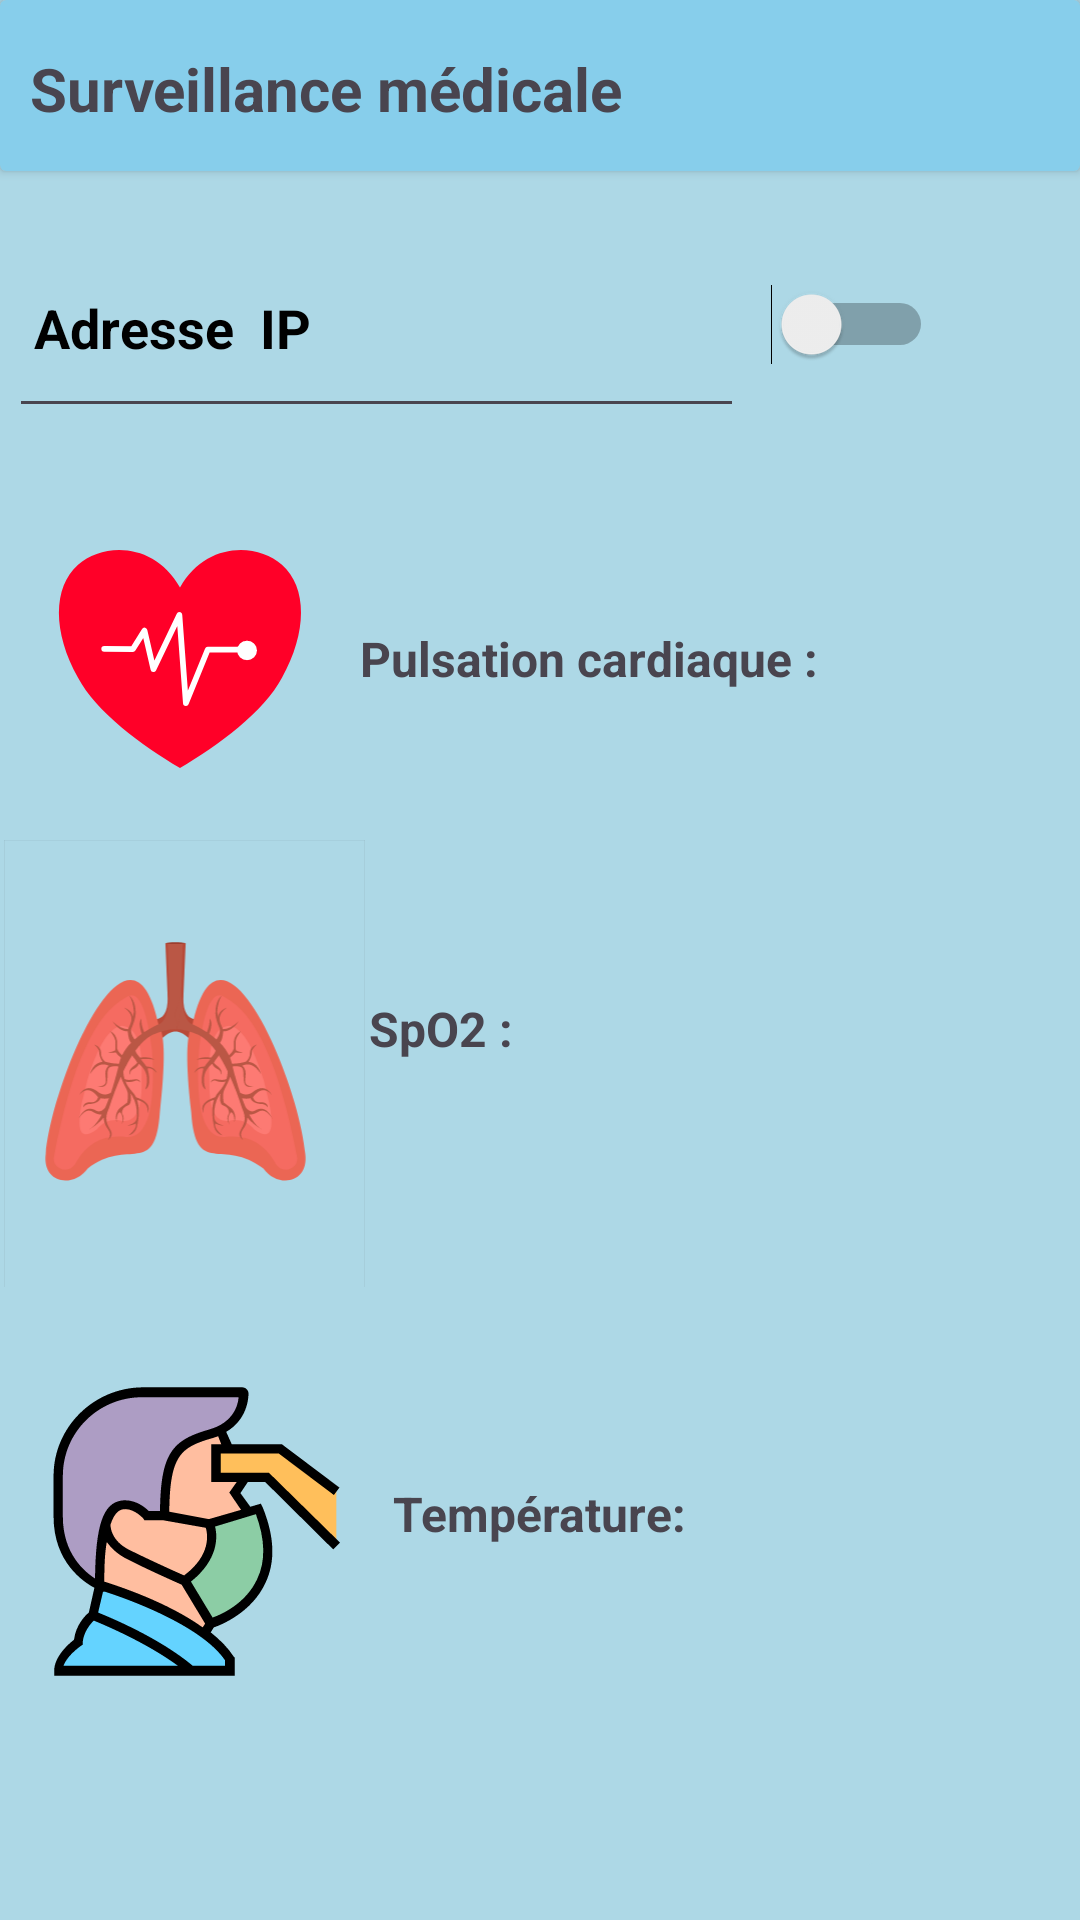

Write the Android layout XML for this screen, with the resource values it uses.
<!-- AndroidManifest.xml: application theme Theme.Medicare_Connect -->
<!-- res/layout/activity_surveillance2.xml -->
<?xml version="1.0" encoding="utf-8"?>
<LinearLayout xmlns:android="http://schemas.android.com/apk/res/android"
    xmlns:app="http://schemas.android.com/apk/res-auto"
    xmlns:tools="http://schemas.android.com/tools"
    android:layout_width="match_parent"
    android:layout_height="match_parent"
    android:background="@color/Cieel"
    android:orientation="vertical">

    <androidx.cardview.widget.CardView
        android:id="@+id/cardView5"
        android:layout_width="match_parent"
        android:layout_height="57dp"
        app:cardBackgroundColor="@color/ciel">

        <TextView
            android:id="@+id/textView17"
            android:layout_width="wrap_content"
            android:layout_height="wrap_content"
            android:layout_marginTop="16dp"
            android:text="  Surveillance médicale"
            android:textSize="20sp"
            android:textStyle="bold" />
    </androidx.cardview.widget.CardView>

    <LinearLayout
        android:layout_width="match_parent"
        android:layout_height="102dp"
        android:orientation="horizontal">

        <EditText
            android:id="@+id/Adresseip"
            android:layout_width="245dp"
            android:layout_height="70dp"
            android:layout_margin="3dp"
            android:layout_marginHorizontal="4dp"
            android:layout_marginStart="16dp"
            android:layout_marginTop="10dp"
            android:ems="10"
            android:hint=" Adresse  IP"
            android:inputType="text"
            android:textColor="@color/black"
            android:textColorHighlight="@color/black"
            android:textColorHint="@color/black"
            android:textStyle="bold" />

        <Switch
            android:id="@+id/switch1"
            android:layout_width="60dp"
            android:layout_height="match_parent"
            android:layout_margin="0dp"
            android:layout_marginStart="20dp"
            android:layout_marginLeft="0dp"
            android:layout_marginTop="36dp"
            android:backgroundTint="@color/bl" />
    </LinearLayout>

    <LinearLayout
        android:layout_width="match_parent"
        android:layout_height="121dp"
        android:orientation="horizontal">

        <ImageView
            android:id="@+id/imageView7"
            android:layout_width="120dp"
            android:layout_height="match_parent"
            app:srcCompat="@drawable/frequencecardiaque_svg" />

        <TextView
            android:id="@+id/textView19"
            android:layout_width="298dp"
            android:layout_height="match_parent"
            android:gravity="center_vertical"
            android:text="Pulsation cardiaque : "
            android:textSize="16sp"
            android:textStyle="bold" />
    </LinearLayout>

    <LinearLayout
        android:layout_width="match_parent"
        android:layout_height="149dp"
        android:orientation="horizontal">

        <ImageView
            android:id="@+id/imageView13"
            android:layout_width="123dp"
            android:layout_height="170dp"
            app:srcCompat="@drawable/saturation" />

        <TextView
            android:id="@+id/textView20"
            android:layout_width="288dp"
            android:layout_height="126dp"
            android:gravity="center_vertical"
            android:text="SpO2 : "
            android:textSize="16sp"
            android:textStyle="bold" />
    </LinearLayout>

    <LinearLayout
        android:layout_width="match_parent"
        android:layout_height="186dp"
        android:orientation="horizontal">

        <ImageView
            android:id="@+id/imageView17"
            android:layout_width="99dp"
            android:layout_height="131dp"
            android:layout_margin="16dp"
            app:srcCompat="@drawable/check_body_temperature_1_" />

        <TextView
            android:id="@+id/tx_value"
            android:layout_width="243dp"
            android:layout_height="151dp"
            android:gravity="center_vertical"
            android:text="Température: "
            android:textSize="16sp"
            android:textStyle="bold" />
    </LinearLayout>

    
    <LinearLayout
        android:layout_width="wrap_content"
        android:layout_height="wrap_content"
        android:layout_marginLeft="5dp"
        android:orientation="vertical">

        <ImageButton
            android:id="@+id/imageButton_ff"
            android:layout_width="97dp"
            android:layout_height="85dp"
            android:layout_marginLeft="280dp"
            android:layout_marginTop="0dp"
            android:backgroundTint="@color/Cieel"
            android:src="@android:drawable/ic_media_ff" />

    </LinearLayout>

    <TextView
        android:id="@+id/tx_unit"
        android:layout_width="111dp"
        android:layout_height="50dp"
        android:layout_marginStart="272dp"
        android:textSize="18sp" />

    <TextView
        android:id="@+id/textView8"
        android:layout_width="wrap_content"
        android:layout_height="wrap_content"
        android:layout_marginStart="36dp"
        android:text="Flow Value"
        android:textSize="18sp" />

    <TextView
        android:id="@+id/textView2"
        android:layout_width="wrap_content"
        android:layout_height="wrap_content"
        android:layout_marginStart="28dp"
        android:layout_marginTop="16dp"
        android:autoText="false"
        android:text="Control Section"
        android:textSize="24sp"
        android:textStyle="bold" />

    <Spinner
        android:id="@+id/spinner"
        android:layout_width="108dp"
        android:layout_height="31dp"
        android:layout_marginStart="36dp"
        android:layout_marginTop="112dp"
        android:drawSelectorOnTop="true" />

    <Button
        android:id="@+id/save_flow"
        android:layout_width="wrap_content"
        android:layout_height="wrap_content"
        android:layout_marginStart="168dp"
        android:layout_marginTop="84dp"
        android:text="Set" />

</LinearLayout>
<!-- resources referenced by this layout -->
<resources>
  <color name="Cieel">#ADD8E6</color>
  <color name="bl">#5AB6E6</color>
  <color name="black">#FF000000</color>
  <color name="ciel">#87CEEB</color>
  <!-- drawable check_body_temperature_1_: vector/xml drawable (drawable, 2536 chars, omitted) -->
  <!-- drawable frequencecardiaque_svg (drawable) -->
  <vector xmlns:android="http://schemas.android.com/apk/res/android"
      android:width="5000dp"
      android:height="5000dp"
      android:viewportWidth="5000"
      android:viewportHeight="5000">
    <path
        android:pathData="M2500,1505.5C2853.9,878.3 3561.8,878.3 3915.8,1191.9C4269.7,1505.5 4269.7,2132.6 3915.8,2759.8C3668,3230.1 3030.9,3700.5 2500,4014.1C1969.1,3700.5 1332,3230.1 1084.2,2759.8C730.3,2132.6 730.3,1505.5 1084.2,1191.9C1438.2,878.3 2146.1,878.3 2500,1505.5"
        android:fillColor="#FF0028"
        android:fillType="evenOdd"/>
    <path
        android:pathData="M1447.4,2357.8L1846.6,2362.4L2006.9,2105.7L2130.7,2641.1L2491.2,1888.3L2581.8,3111.7L2884.3,2371.1L3368.9,2370.5"
        android:strokeLineJoin="round"
        android:strokeWidth="80"
        android:fillColor="#00000000"
        android:strokeColor="#FFFFFF"
        android:strokeLineCap="round"/>
    <path
        android:pathData="M3431.1,2262C3498.1,2262 3552.6,2315.3 3552.6,2381C3552.6,2446.7 3498.1,2500 3431.1,2500C3364,2500 3309.6,2446.7 3309.6,2381C3309.6,2315.3 3364,2262 3431.1,2262"
        android:fillColor="#FFFFFF"
        android:fillType="evenOdd"/>
    <path
        android:pathData="M3431.1,2262C3498.1,2262 3552.6,2315.3 3552.6,2381C3552.6,2446.7 3498.1,2500 3431.1,2500C3364,2500 3309.6,2446.7 3309.6,2381C3309.6,2315.3 3364,2262 3431.1,2262ZM3431.1,2262"
        android:strokeLineJoin="round"
        android:strokeWidth="32.9"
        android:fillColor="#00000000"
        android:strokeColor="#FFFFFF"
        android:strokeLineCap="round"/>
  </vector>
  <!-- drawable saturation: vector/xml drawable (drawable, 11377 chars, omitted) -->
  <style name="Theme.Medicare_Connect" parent="Base.Theme.Medicare_Connect" />
  <style name="Base.Theme.Medicare_Connect" parent="Theme.Material3.DayNight.NoActionBar">
          
          <item name="colorPrimary">@color/ciel</item>
  
      </style>
</resources>
